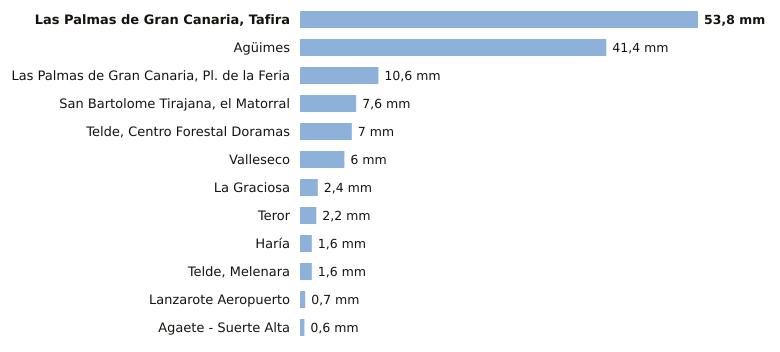

The file beside this chart, header and first rows:
estacion, provincia, indicativo, mm_6_dias_anteriores, mm_hoy, mm_7_dias, horas_de_hoy
Las Palmas de Gran Canaria, Tafira, Las Palmas, C658X, 53.8, 0.0, 53.8, 3
Agüimes, Las Palmas, C648C, 41.4, 0.0, 41.4, 1
Las Palmas de Gran Canaria, Pl. de la Fe…, Las Palmas, C659M, 10.6, 0.0, 10.6, 2
San Bartolome Tirajana, el Matorral, Las Palmas, C639U, 7.6, 0.0, 7.6, 2
Telde, Centro Forestal Doramas, Las Palmas, C648N, 7.0, 0.0, 7.0, 2
Valleseco, Las Palmas, C665T, 6.0, 0.0, 6.0, 1
La Graciosa, Las Palmas, C839X, 2.4, 0.0, 2.4, 3
Teror, Las Palmas, C656V, 2.2, 0.0, 2.2, 1
Haría, Las Palmas, C038N, 1.6, 0.0, 1.6, 3
Telde, Melenara, Las Palmas, C649R, 1.6, 0.0, 1.6, 2
Lanzarote Aeropuerto, Las Palmas, C029O, 0.7, 0.0, 0.7, 2
Agaete - Suerte Alta, Las Palmas, C668V, 0.6, 0.0, 0.6, 1
